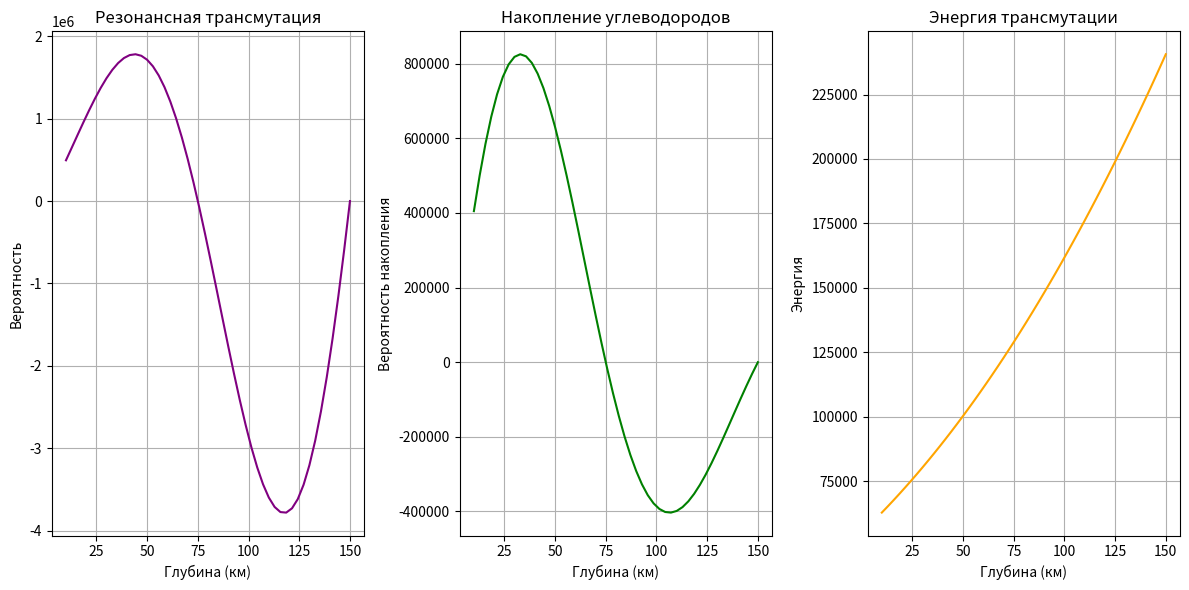

This figure's Python source:
import math
import numpy as np
import matplotlib.pyplot as plt

# === МОДЕЛЬ: Резонансная трансмутация и накопление ресурсов ===

# === Основные параметры ===
MAX_DEPTH = 150  # км

def transmutation_probability(d, P, T, EM, E, f, phi):
    """Расчёт вероятности трансмутации"""
    term1 = math.sin((2 * math.pi * d) / MAX_DEPTH)
    term2 = P * T * EM
    term3 = E * math.sin(2 * math.pi * f + phi)
    return term1 * term2 * term3

def hydrocarbon_accumulation(probability, d):
    """Вероятность накопления углеводородов"""
    return probability * math.exp(-d / 50)

def transmutation_energy(P, T, EM):
    """Энергия трансмутации как функция давления, температуры и поля"""
    return P * T * math.log(EM)

# === Пример использования ===
example_depths = np.linspace(10, 150, 50)  # 50 точек
probabilities = []
accumulations = []
energies = []

for d in example_depths:
    P = 50 + (d / 3)         # давление
    T = 1000 + d * 4         # температура
    EM = 3 + (d / 100)       # напряжённость поля
    E = 10                   # энергия осциллятора
    f = 5                    # частота
    phi = math.pi / 4        # фазовый сдвиг

    prob = transmutation_probability(d, P, T, EM, E, f, phi)
    acc = hydrocarbon_accumulation(prob, d)
    energy = transmutation_energy(P, T, EM)

    probabilities.append(prob)
    accumulations.append(acc)
    energies.append(energy)

# === Визуализация результатов ===
plt.figure(figsize=(12, 6))

plt.subplot(1, 3, 1)
plt.plot(example_depths, probabilities, label='Transmutation Probability', color='purple')
plt.xlabel('Глубина (км)')
plt.ylabel('Вероятность')
plt.title('Резонансная трансмутация')
plt.grid(True)

plt.subplot(1, 3, 2)
plt.plot(example_depths, accumulations, label='Hydrocarbon Accumulation', color='green')
plt.xlabel('Глубина (км)')
plt.ylabel('Вероятность накопления')
plt.title('Накопление углеводородов')
plt.grid(True)

plt.subplot(1, 3, 3)
plt.plot(example_depths, energies, label='Transmutation Energy', color='orange')
plt.xlabel('Глубина (км)')
plt.ylabel('Энергия')
plt.title('Энергия трансмутации')
plt.grid(True)

plt.tight_layout()
plt.show()

# === Консольный вывод одной точки ===
def show_example_point(d=100):
    P = 50 + (d / 3)
    T = 1000 + d * 4
    EM = 3 + (d / 100)
    E = 10
    f = 5
    phi = math.pi / 4

    prob = transmutation_probability(d, P, T, EM, E, f, phi)
    acc = hydrocarbon_accumulation(prob, d)
    energy = transmutation_energy(P, T, EM)

    print("\n🌍 Пример для глубины:", d, "км")
    print("  Давление:", round(P, 2))
    print("  Температура:", round(T, 2), "K")
    print("  Напряжённость поля:", round(EM, 2))
    print("  ↳ Вероятность трансмутации:", round(prob, 3))
    print("  ↳ Накопление углеводородов:", round(acc, 3))
    print("  ↳ Энергия трансмутации:", round(energy, 1))

if __name__ == "__main__":
    show_example_point(100)
